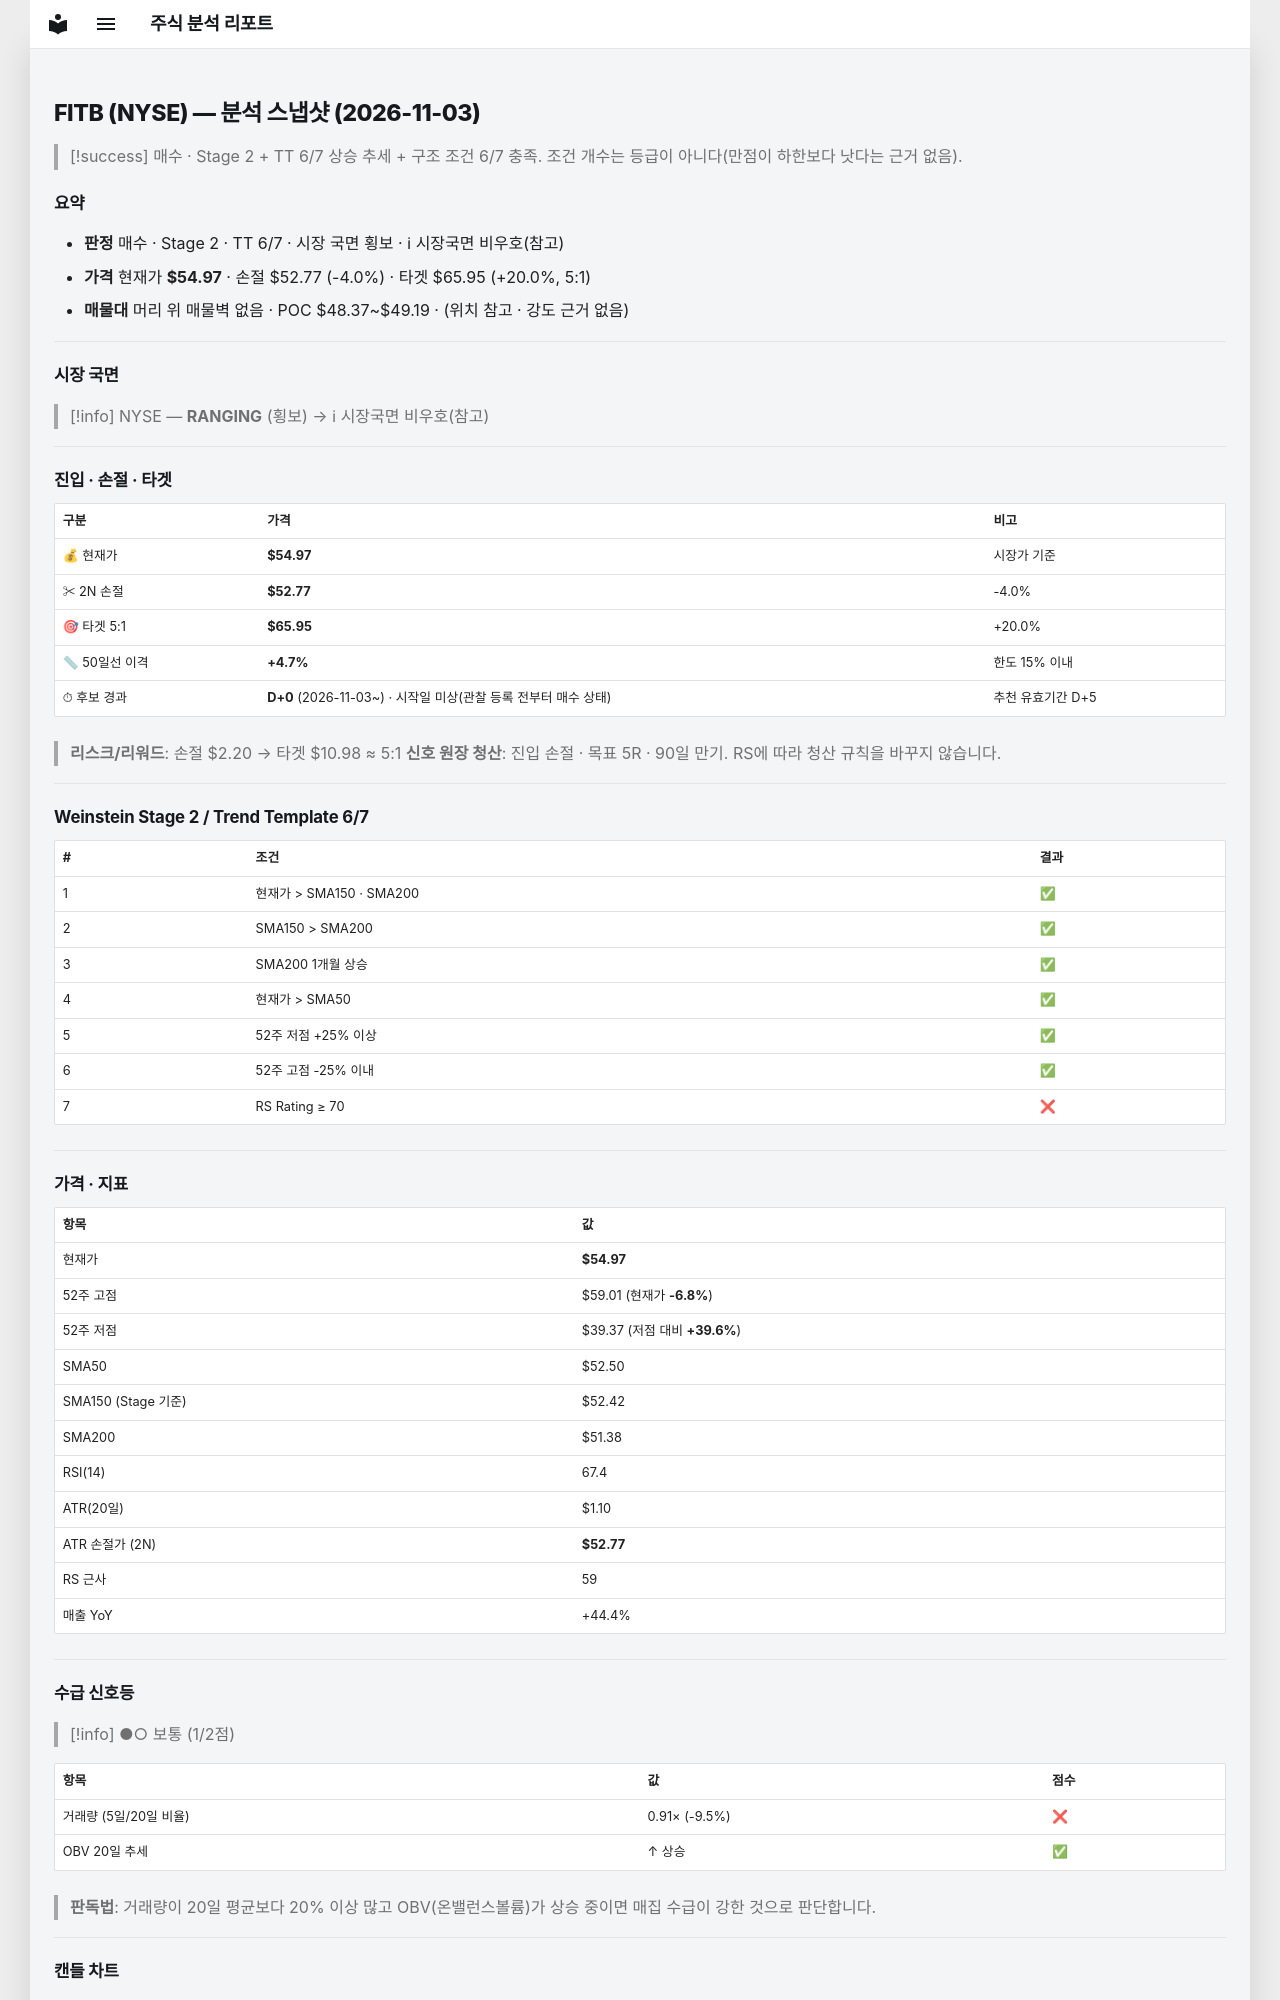

repository: soloandco/stock-reports · page: snapshots/FITB-2026-11-03/index.html · generator: mkdocs

---
type: analysis-snapshot
title: FITB 분석 스냅샷
ticker: FITB
market: NYSE
created: 2026-11-03
updated: 2026-11-03
bar-date: 2026-11-02
verdict: 매수관찰
real-rr: 1.45
sma50-gap-pct: 4.7
candidate-days: 0
candidate-since: 2026-11-03
candidate-start-unknown: true
weekly-position: 저항대아래
weekly-overhead-price: 58.15
weekly-overhead-pct: 5.8
stage: 2
trend-template-score: 6
tt-max: 7
ma-set: sma-50-150-200
price: 54.970001220703125
stop-price: 52.773722854921516
market-regime: RANGING
supply-demand-score: 1/2
supply-demand-label: 보통
status: tracking
tags:
  - stock-agent
  - watchlist
  - FITB
  - analysis
related:
  - "[[analysis-template]]"
---

# FITB (NYSE) — 분석 스냅샷 (2026-11-03)

> [!success] 매수 · Stage 2 + TT 6/7
> 상승 추세 + 구조 조건 6/7 충족. 조건 개수는 등급이 아니다(만점이 하한보다 낫다는 근거 없음).

## 요약

- **판정** 매수 · Stage 2 · TT 6/7 · 시장 국면 횡보 · ℹ 시장국면 비우호(참고)
- **가격** 현재가 **$54.97** · 손절 $52.77 (-4.0%) · 타겟 $65.95 (+20.0%, 5:1)
- **매물대** 머리 위 매물벽 없음 · POC $48.37~$49.19 · (위치 참고 · 강도 근거 없음)

---

## 시장 국면

> [!info] NYSE — **RANGING** (횡보) → ℹ 시장국면 비우호(참고)

---

## 진입 · 손절 · 타겟

| 구분 | 가격 | 비고 |
|------|------|------|
| 💰 현재가 | **$54.97** | 시장가 기준 |
| ✂ 2N 손절 | **$52.77** | -4.0% |
| 🎯 타겟 5:1 | **$65.95** | +20.0% |
| 📏 50일선 이격 | **+4.7%** | 한도 15% 이내 |
| ⏱ 후보 경과 | **D+0** (2026-11-03~) · 시작일 미상(관찰 등록 전부터 매수 상태) | 추천 유효기간 D+5 |

> **리스크/리워드**: 손절 $2.20 → 타겟 $10.98 ≈ 5:1
> **신호 원장 청산**: 진입 손절 · 목표 5R · 90일 만기. RS에 따라 청산 규칙을 바꾸지 않습니다.

---

## Weinstein Stage 2 / Trend Template 6/7

| # | 조건 | 결과 |
|---|------|------|
| 1 | 현재가 > SMA150 · SMA200 | ✅ |
| 2 | SMA150 > SMA200 | ✅ |
| 3 | SMA200 1개월 상승 | ✅ |
| 4 | 현재가 > SMA50 | ✅ |
| 5 | 52주 저점 +25% 이상 | ✅ |
| 6 | 52주 고점 -25% 이내 | ✅ |
| 7 | RS Rating ≥ 70 | ❌ |

---

## 가격 · 지표

| 항목 | 값 |
|------|---|
| 현재가 | **$54.97** |
| 52주 고점 | $59.01 (현재가 **-6.8%**) |
| 52주 저점 | $39.37 (저점 대비 **+39.6%**) |
| SMA50 | $52.50 |
| SMA150 (Stage 기준) | $52.42 |
| SMA200 | $51.38 |
| RSI(14) | 67.4 |
| ATR(20일) | $1.10 |
| ATR 손절가 (2N) | **$52.77** |
| RS 근사 | 59 |
| 매출 YoY | +44.4% |

---
## 수급 신호등

> [!info] ●○ 보통 (1/2점)

| 항목 | 값 | 점수 |
|------|------|------|
| 거래량 (5일/20일 비율) | 0.91× (-9.5%) | ❌ |
| OBV 20일 추세 | ↑ 상승 | ✅ |

> **판독법**: 거래량이 20일 평균보다 20% 이상 많고 OBV(온밸런스볼륨)가 상승 중이면 매집 수급이 강한 것으로 판단합니다.

---
